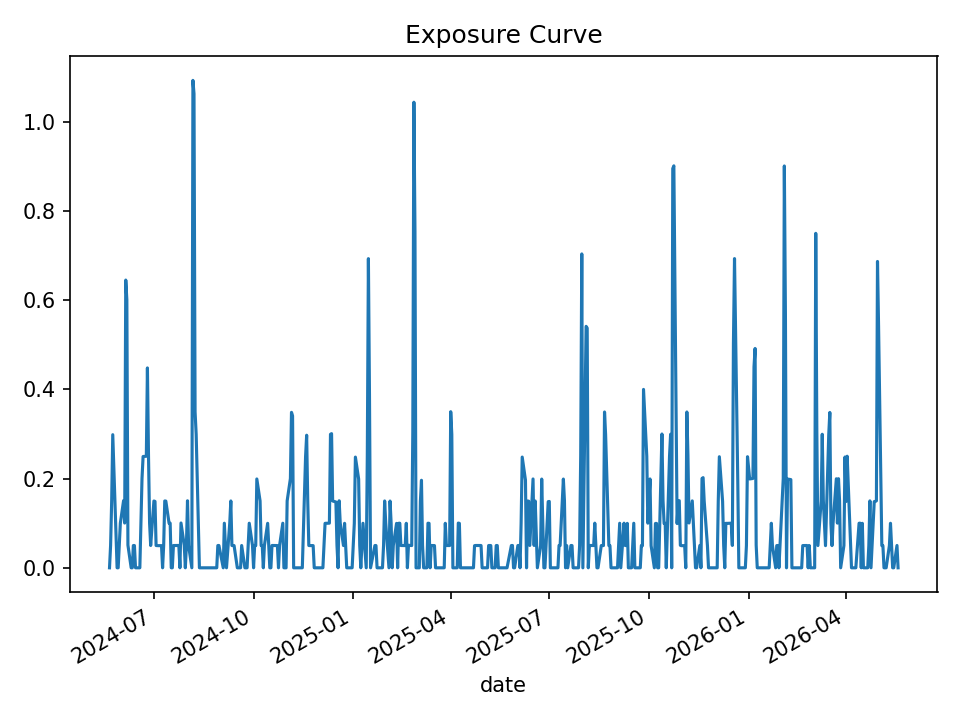

The data file committed next to this chart (first rows):
date, open_positions, gross_exposure, exposure_pct
2024-05-21, 0, 0.0, 0.0
2024-05-22, 1, 49948, 0.05001
2024-05-23, 3, 149085, 0.1501
2024-05-24, 6, 298879, 0.2984
2024-05-28, 0, 0.0, 0.0
2024-05-29, 0, 0.0, 0.0
2024-05-30, 1, 50088, 0.05002
2024-05-31, 2, 100226, 0.1
2024-06-03, 3, 149845, 0.1507
2024-06-04, 2, 99476, 0.1003
2024-06-05, 13, 649779, 0.645
2024-06-06, 12, 600150, 0.6009
2024-06-07, 1, 49848, 0.05091
2024-06-10, 0, 0.0, 0.0
2024-06-11, 0, 0.0, 0.0
2024-06-12, 1, 48943, 0.04994
2024-06-13, 1, 48943, 0.04995
2024-06-14, 0, 0.0, 0.0
2024-06-17, 0, 0.0, 0.0
2024-06-18, 0, 0.0, 0.0
2024-06-20, 4, 195383, 0.2001
2024-06-21, 5, 244321, 0.2495
2024-06-24, 5, 243878, 0.2501
2024-06-25, 9, 440445, 0.448
2024-06-26, 5, 245250, 0.2501
2024-06-27, 2, 97829, 0.1
2024-06-28, 1, 48709, 0.04998
2024-07-01, 3, 146484, 0.1497
2024-07-02, 3, 146755, 0.1488
2024-07-03, 1, 49183, 0.04994
2024-07-05, 1, 49187, 0.04967
2024-07-08, 1, 49187, 0.0497
2024-07-09, 0, 0.0, 0.0
2024-07-10, 1, 49377, 0.05
2024-07-11, 3, 147972, 0.1498
2024-07-12, 3, 148076, 0.1496
2024-07-15, 2, 99074, 0.09969
2024-07-16, 2, 99335, 0.09996
2024-07-17, 0, 0.0, 0.0
2024-07-18, 0, 0.0, 0.0
2024-07-19, 1, 49061, 0.0499
2024-07-22, 1, 49061, 0.05009
2024-07-23, 1, 48935, 0.04992
2024-07-24, 1, 48935, 0.05008
2024-07-25, 0, 0.0, 0.0
2024-07-26, 2, 97086, 0.1005
2024-07-29, 1, 48637, 0.05053
2024-07-30, 0, 0.0, 0.0
2024-07-31, 1, 47981, 0.04999
2024-08-01, 3, 143933, 0.1503
2024-08-02, 1, 48017, 0.05036
2024-08-05, 0, 0.0, 0.0
2024-08-06, 22, 1051117, 1.093
2024-08-07, 21, 1003487, 1.063
2024-08-08, 7, 333388, 0.3495
2024-08-09, 6, 285700, 0.2995
2024-08-12, 0, 0.0, 0.0
2024-08-13, 0, 0.0, 0.0
2024-08-14, 0, 0.0, 0.0
2024-08-15, 0, 0.0, 0.0
... 440 more rows
